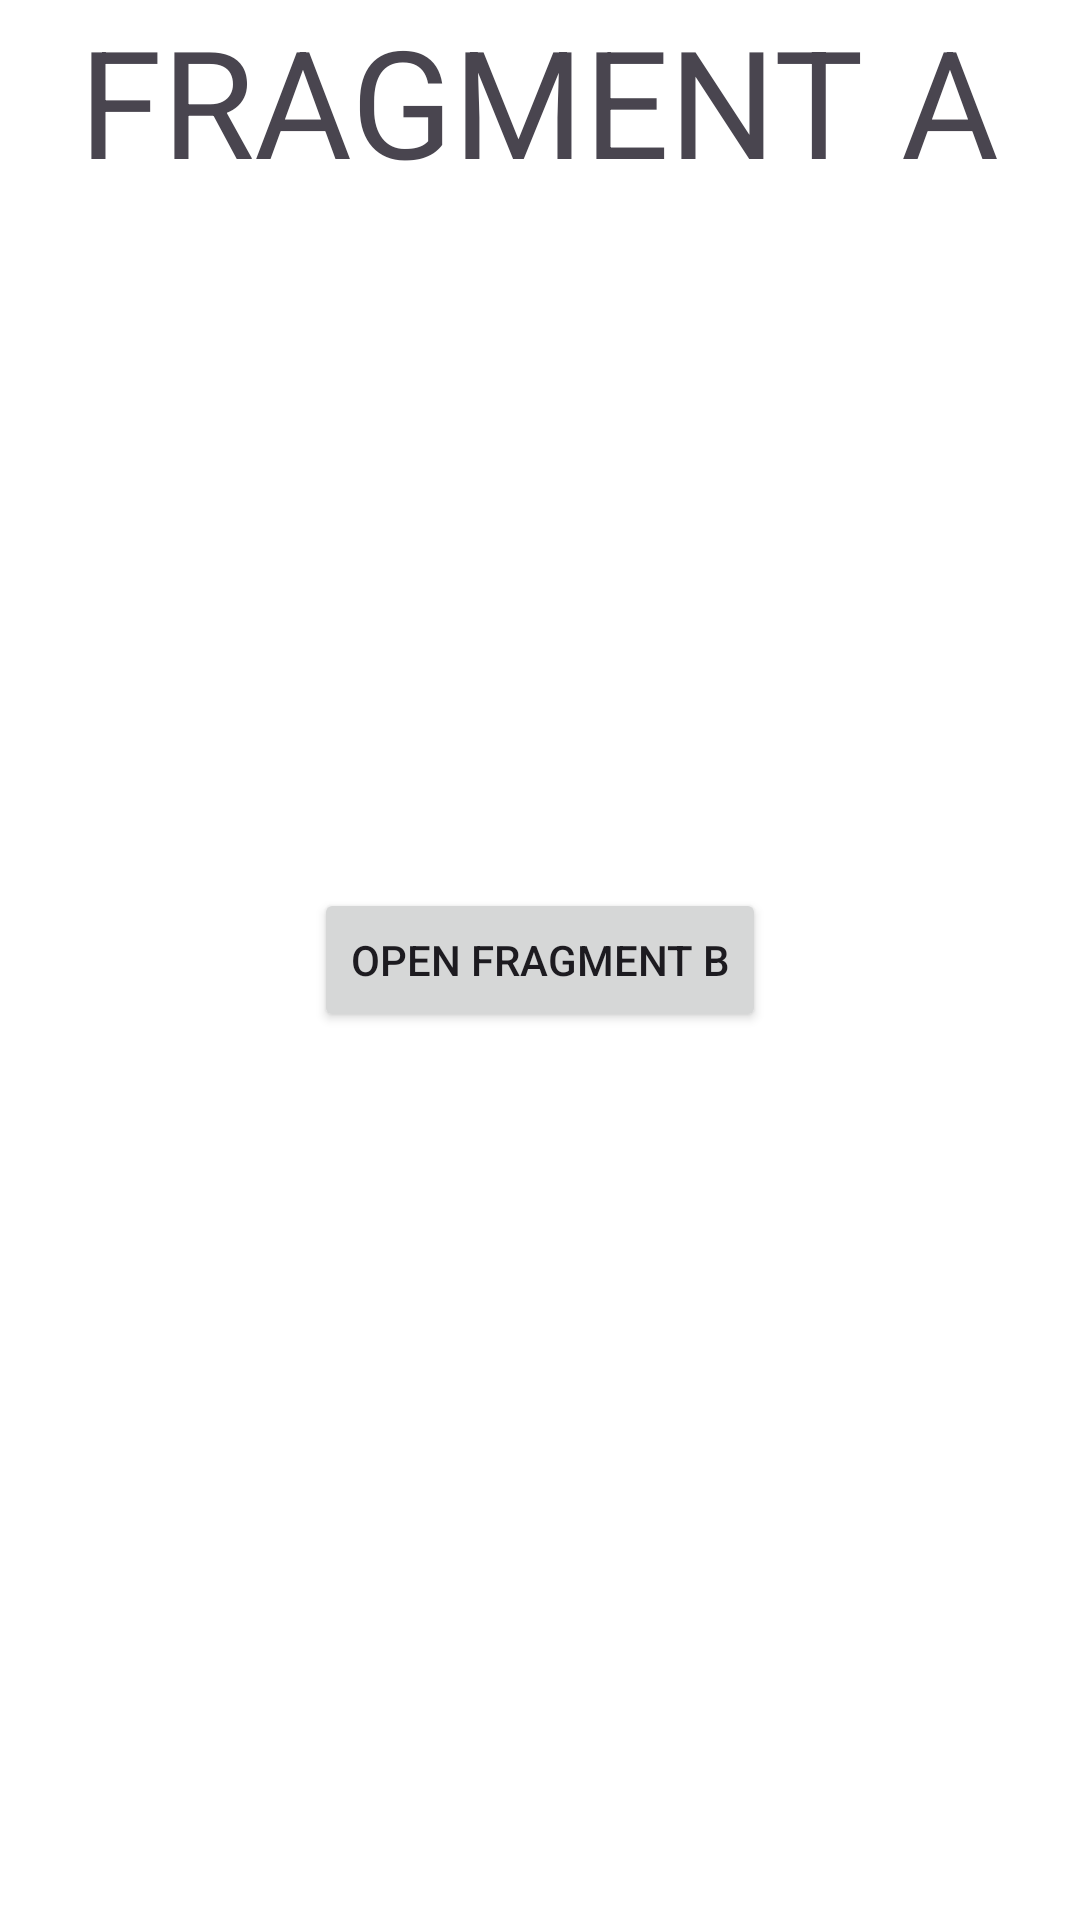

This screen was rendered from an Android layout file. Write that file and the resources it references.
<!-- AndroidManifest.xml: application theme Theme.Aston_Intensiv_4 -->
<!-- res/layout/fragment_a.xml -->
<?xml version="1.0" encoding="utf-8"?>
<FrameLayout xmlns:android="http://schemas.android.com/apk/res/android"
    xmlns:tools="http://schemas.android.com/tools"
    android:layout_width="match_parent"
    android:layout_height="match_parent"
    android:background="@color/white"
    android:clickable="true"
    android:focusable="true"
    tools:context=".first_presentation.AFragment">

    <TextView
        android:layout_width="wrap_content"
        android:layout_height="wrap_content"
        android:layout_gravity="center_horizontal"
        android:text="FRAGMENT A"
        android:textSize="50sp" />

    <Button
        android:id="@+id/btn_fragment_A_nav_to_B"
        android:layout_width="wrap_content"
        android:layout_height="wrap_content"
        android:layout_gravity="center"
        android:text="Open fragment B" />

</FrameLayout>
<!-- resources referenced by this layout -->
<resources>
  <style name="Theme.Aston_Intensiv_4" parent="Base.Theme.Aston_Intensiv_4" />
  <style name="Base.Theme.Aston_Intensiv_4" parent="Theme.Material3.DayNight.NoActionBar">
          
          
      </style>
  <!-- not gathered from this repository: default colours our renderer supplied (Android Studio template values) -->
  <color name="white">#FFFFFFFF</color>
</resources>
